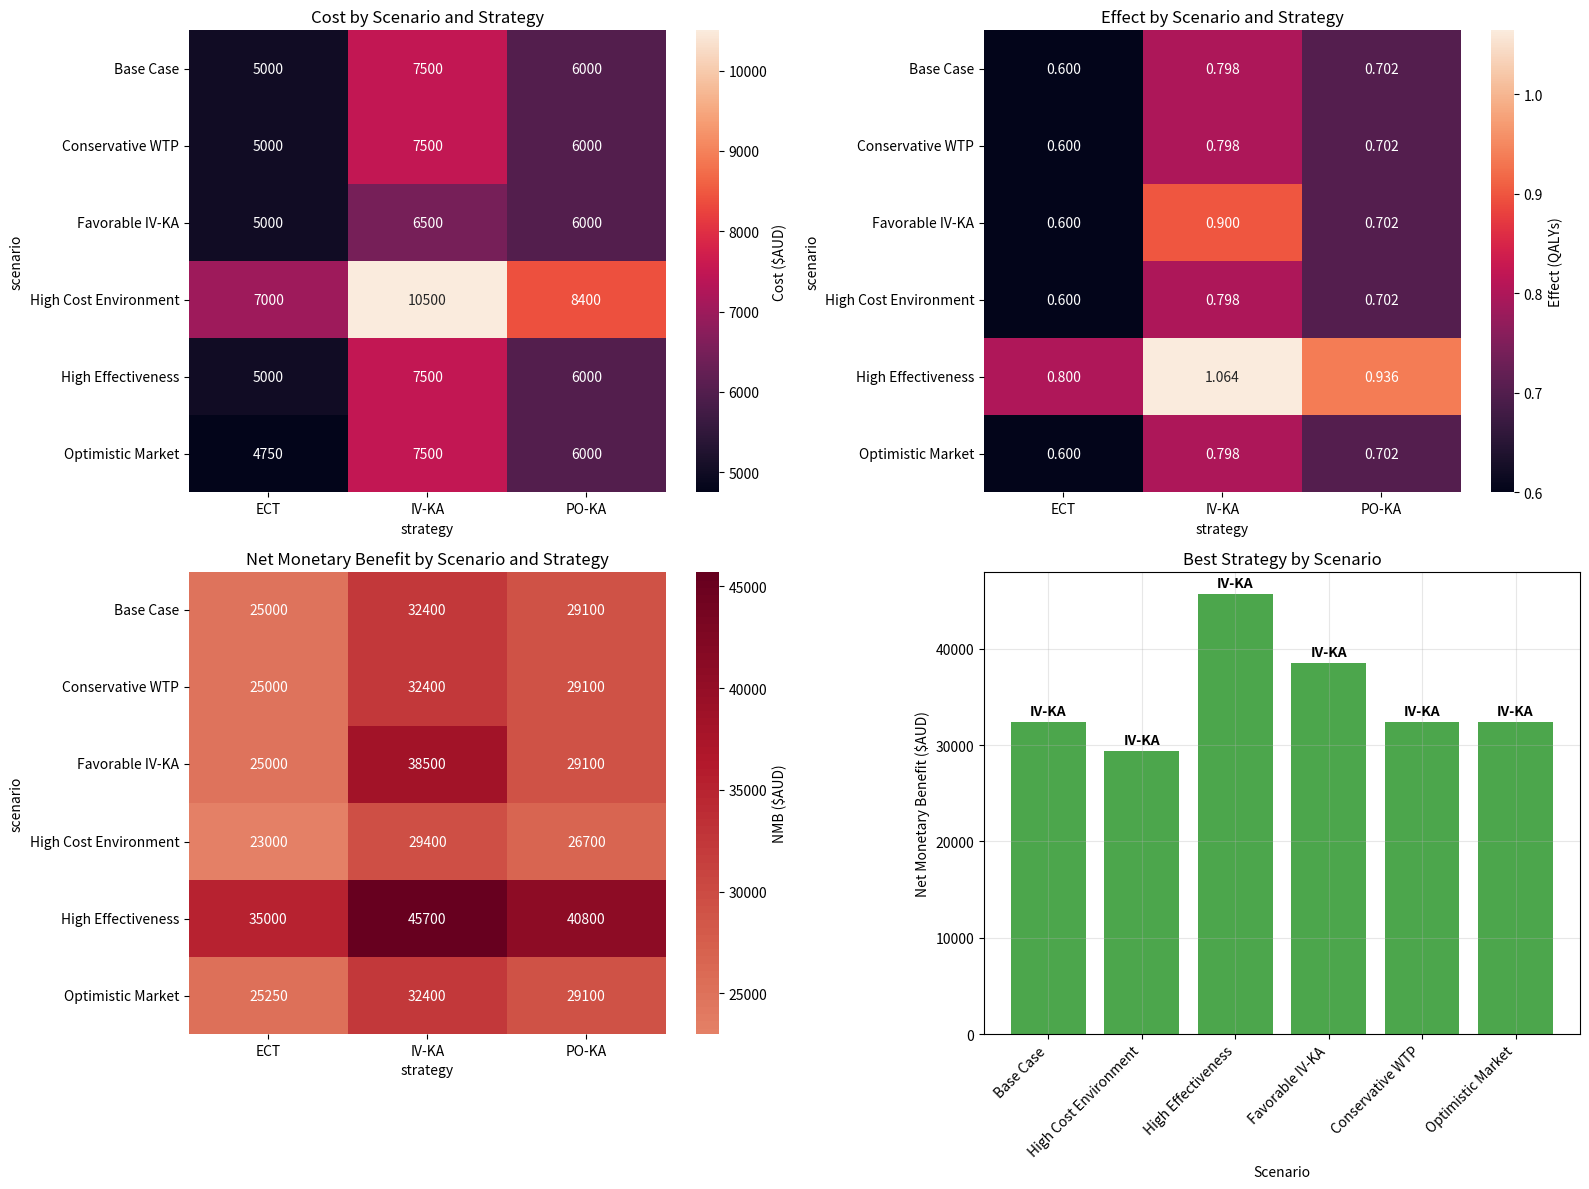
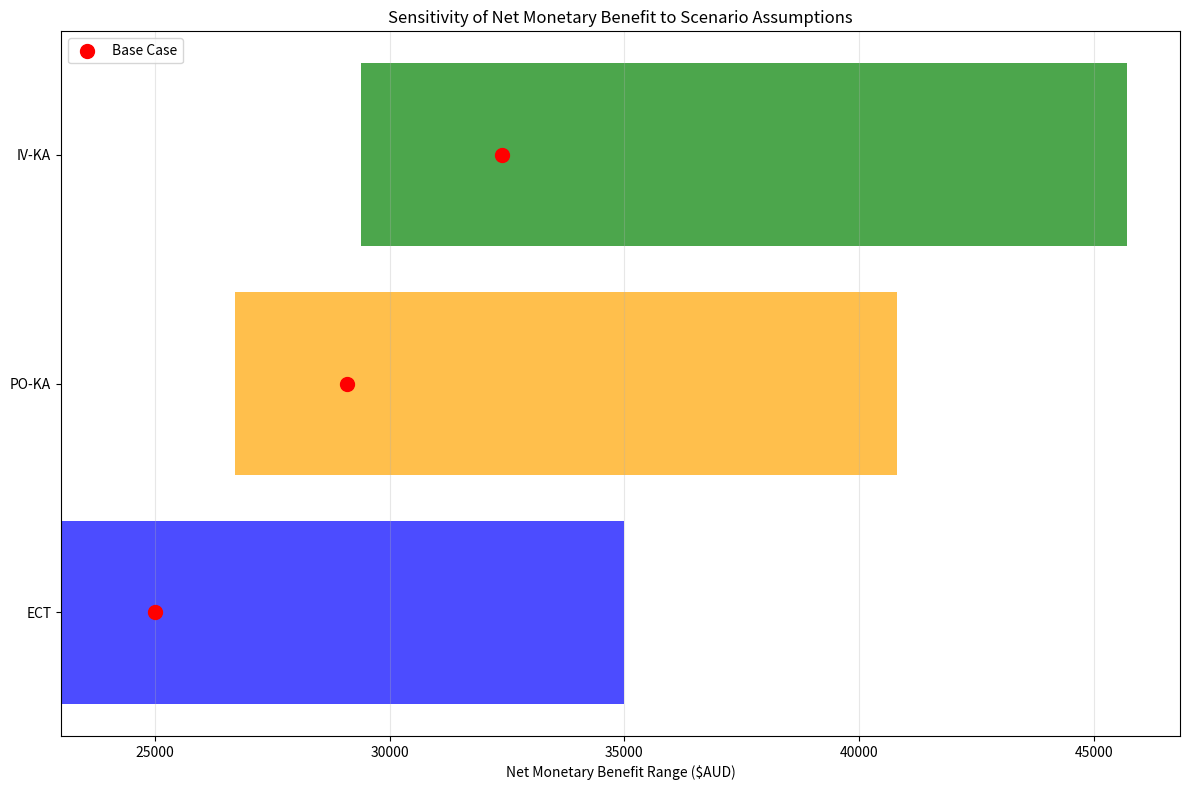

The script that saved these images, in order: (Note: this script raises an exception after producing the figures.)
# Import required libraries
import pandas as pd
import numpy as np
import matplotlib.pyplot as plt
import seaborn as sns
import sys
import os

# Add the scripts directory to the path
sys.path.append(os.path.join(os.pardir, 'scripts'))
sys.path.append(os.path.join(os.pardir, 'scripts', 'models'))
sys.path.append(os.path.join(os.pardir, 'scripts', 'core'))

# Define a scenario analysis function
def perform_scenario_analysis(base_params, scenarios, wtp_threshold=50000):
    """
    Perform scenario analysis with different parameter sets.
    
    Args:
        base_params: Dictionary of base case parameters
        scenarios: List of scenario dictionaries
        wtp_threshold: Willingness-to-pay threshold
        
    Returns:
        DataFrame with results for each scenario
    """
    results = []
    
    for scenario in scenarios:
        # Apply scenario adjustments to base parameters
        params = base_params.copy()
        params.update(scenario['adjustments'])
        
        # Calculate outcomes for each strategy in this scenario
        for strategy in ['ECT', 'IV-KA', 'PO-KA']:
            # Calculate cost and effect based on parameters
            # This is a simplified model - in practice, you would have more complex calculations
            base_cost = params.get('base_cost', 5000)
            base_effect = params.get('base_effect', 0.6)
            
            # Adjust cost and effect based on strategy
            if strategy == 'IV-KA':
                cost = base_cost * params.get('cost_iv_ka_multiplier', 1.0)
                effect = base_effect * params.get('effect_iv_ka_multiplier', 1.2)
            elif strategy == 'PO-KA':
                cost = base_cost * params.get('cost_po_ka_multiplier', 0.9)
                effect = base_effect * params.get('effect_po_ka_multiplier', 1.1)
            else:  # ECT
                cost = base_cost
                effect = base_effect
            
            # Apply scenario-specific adjustments
            if f'cost_{strategy.lower()}_adjustment' in params:
                cost = cost * params[f'cost_{strategy.lower()}_adjustment']
            if f'effect_{strategy.lower()}_adjustment' in params:
                effect = effect * params[f'effect_{strategy.lower()}_adjustment']
            
            # Calculate metrics
            nmb = effect * wtp_threshold - cost
            
            results.append({
                'scenario': scenario['name'],
                'strategy': strategy,
                'cost': cost,
                'effect': effect,
                'net_monetary_benefit': nmb,
                'wtp_threshold': wtp_threshold
            })
    
    return pd.DataFrame(results)

# Define base case parameters
base_params = {
    'base_cost': 5000,
    'base_effect': 0.6,
    'cost_iv_ka_multiplier': 1.5,  # IV-KA costs 50% more than base
    'effect_iv_ka_multiplier': 1.33,  # IV-KA is 33% more effective
    'cost_po_ka_multiplier': 1.2,  # PO-KA costs 20% more than base
    'effect_po_ka_multiplier': 1.17  # PO-KA is 17% more effective
}

# Define scenarios
scenarios = [
    {
        'name': 'Base Case',
        'adjustments': {}
    },
    {
        'name': 'High Cost Environment',
        'adjustments': {
            'base_cost': 7000  # Higher base costs
        }
    },
    {
        'name': 'High Effectiveness',
        'adjustments': {
            'base_effect': 0.8  # Higher base effectiveness
        }
    },
    {
        'name': 'Favorable IV-KA',
        'adjustments': {
            'effect_iv_ka_multiplier': 1.5,  # IV-KA even more effective
            'cost_iv_ka_multiplier': 1.3   # IV-KA less costly
        }
    },
    {
        'name': 'Conservative WTP',
        'adjustments': {
            'wtp_threshold': 40000  # Lower WTP threshold
        }
    },
    {
        'name': 'Optimistic Market',
        'adjustments': {
            'cost_ect_adjustment': 0.95,  # Lower ECT costs
            'cost_iv_ka_adjustment': 0.9,  # Lower IV-KA costs
            'cost_po_ka_adjustment': 0.85, # Lower PO-KA costs
            'wtp_threshold': 60000  # Higher WTP threshold
        }
    }
]

# Perform scenario analysis
wtp_threshold = 50000
scenario_results = perform_scenario_analysis(base_params, scenarios, wtp_threshold)
print(scenario_results.head(10))

# Visualize scenario analysis results
fig, ax = plt.subplots(2, 2, figsize=(16, 12))

# 1. Cost by scenario and strategy
cost_pivot = scenario_results.pivot_table(
    values='cost', 
    index='scenario', 
    columns='strategy', 
    aggfunc='mean'
)
sns.heatmap(cost_pivot, annot=True, fmt='.0f', cbar_kws={'label': 'Cost ($AUD)'}, ax=ax[0,0])
ax[0,0].set_title('Cost by Scenario and Strategy')

# 2. Effect by scenario and strategy
effect_pivot = scenario_results.pivot_table(
    values='effect', 
    index='scenario', 
    columns='strategy', 
    aggfunc='mean'
)
sns.heatmap(effect_pivot, annot=True, fmt='.3f', cbar_kws={'label': 'Effect (QALYs)'}, ax=ax[0,1])
ax[0,1].set_title('Effect by Scenario and Strategy')

# 3. Net Monetary Benefit by scenario and strategy
nmb_pivot = scenario_results.pivot_table(
    values='net_monetary_benefit', 
    index='scenario', 
    columns='strategy', 
    aggfunc='mean'
)
sns.heatmap(nmb_pivot, annot=True, fmt='.0f', cbar_kws={'label': 'NMB ($AUD)'}, ax=ax[1,0], center=0, cmap='RdBu_r')
ax[1,0].set_title('Net Monetary Benefit by Scenario and Strategy')

# 4. Scenario ranking
# Calculate top strategy for each scenario
top_strategies = []
for scenario in scenario_results['scenario'].unique():
    scenario_data = scenario_results[scenario_results['scenario'] == scenario]
    best_strategy = scenario_data.loc[scenario_data['net_monetary_benefit'].idxmax()]
    top_strategies.append({
        'scenario': scenario,
        'best_strategy': best_strategy['strategy'],
        'best_nmb': best_strategy['net_monetary_benefit']
    })

top_df = pd.DataFrame(top_strategies)
colors = ['blue' if s == 'ECT' else 'green' if s == 'IV-KA' else 'orange' for s in top_df['best_strategy']]
bars = ax[1,1].bar(range(len(top_df)), top_df['best_nmb'], color=colors, alpha=0.7)
ax[1,1].set_xlabel('Scenario')
ax[1,1].set_ylabel('Net Monetary Benefit ($AUD)')
ax[1,1].set_title('Best Strategy by Scenario')
ax[1,1].set_xticks(range(len(top_df)))
ax[1,1].set_xticklabels(top_df['scenario'], rotation=45, ha='right')

# Add strategy labels
for i, bar, strat in zip(range(len(bars)), bars, top_df['best_strategy']):
    height = bar.get_height()
    ax[1,1].text(bar.get_x() + bar.get_width()/2., height + max(top_df['best_nmb'])*0.01,
                 f'{strat}', ha='center', va='bottom', fontweight='bold')

ax[1,1].grid(True, alpha=0.3)

plt.tight_layout()
plt.show()

# Create a tornado chart to show the sensitivity of the decision to different scenarios
plt.figure(figsize=(12, 8))

# Calculate the range of NMB for each strategy across scenarios
strategy_ranges = []
for strategy in ['ECT', 'IV-KA', 'PO-KA']:
    strategy_data = scenario_results[scenario_results['strategy'] == strategy]
    min_nmb = strategy_data['net_monetary_benefit'].min()
    max_nmb = strategy_data['net_monetary_benefit'].max()
    base_nmb = strategy_data[strategy_data['scenario'] == 'Base Case']['net_monetary_benefit'].iloc[0]
    
    strategy_ranges.append({
        'strategy': strategy,
        'min_nmb': min_nmb,
        'max_nmb': max_nmb,
        'base_nmb': base_nmb,
        'range': max_nmb - min_nmb
    })

ranges_df = pd.DataFrame(strategy_ranges)
ranges_df = ranges_df.sort_values('range', ascending=True)  # Sort by range for tornado effect

# Create the tornado chart
y_pos = np.arange(len(ranges_df))
plt.barh(y_pos, ranges_df['max_nmb'] - ranges_df['min_nmb'], 
         left=ranges_df['min_nmb'], 
         color=['blue' if s == 'ECT' else 'green' if s == 'IV-KA' else 'orange' for s in ranges_df['strategy']],
         alpha=0.7)

# Add base case markers
plt.scatter(ranges_df['base_nmb'], y_pos, color='red', s=100, zorder=5, label='Base Case')

plt.yticks(y_pos, ranges_df['strategy'])
plt.xlabel('Net Monetary Benefit Range ($AUD)')
plt.title('Sensitivity of Net Monetary Benefit to Scenario Assumptions')
plt.grid(True, axis='x', alpha=0.3)
plt.legend()

plt.tight_layout()
plt.show()

# Calculate decision uncertainty across scenarios
print("Decision Consistency Across Scenarios")
print("="*50)

# Count how often each strategy is optimal
optimality_counts = {}
for scenario in scenario_results['scenario'].unique():
    scenario_data = scenario_results[scenario_results['scenario'] == scenario]
    best_strategy = scenario_data.loc[scenario_data['net_monetary_benefit'].idxmax(), 'strategy']
    
    optimality_counts[best_strategy] = optimality_counts.get(best_strategy, 0) + 1

for strategy, count in optimality_counts.items():
    print(f"{strategy} is optimal in {count} out of {len(scenario_results['scenario'].unique())} scenarios ({count/len(scenario_results['scenario'].unique()):.1%})")

print('\n' + "Scenario Analysis Summary:")
print("="*30)

for scenario in scenario_results['scenario'].unique():
    scenario_data = scenario_results[scenario_results['scenario'] == scenario]
    best_strategy = scenario_data.loc[scenario_data['net_monetary_benefit'].idxmax()]
    
    print(f"\n{scenario}:")
    print(f"  Best Strategy: {best_strategy['strategy']} (NMB: ${best_strategy['net_monetary_benefit']:,.0f})")
    
    # Show all strategies for comparison
    for _, row in scenario_data.iterrows():
        print(f"    {row['strategy']}: Cost=${row['cost']:,.0f}, Effect={row['effect']:.3f}, NMB=${row['net_monetary_benefit']:,.0f}")

# Create a decision matrix for scenario robustness
plt.figure(figsize=(14, 8))

# Create a matrix showing which strategy is best in each scenario
all_scenarios = scenario_results['scenario'].unique()
all_strategies = ['ECT', 'IV-KA', 'PO-KA']

# Create a matrix for visualization
matrix = np.zeros((len(all_scenarios), len(all_strategies)))
strategy_map = {s: i for i, s in enumerate(all_strategies)}

# Fill the matrix with NMB values
for scenario_idx, scenario in enumerate(all_scenarios):
    scenario_data = scenario_results[scenario_results['scenario'] == scenario]
    for _, row in scenario_data.iterrows():
        strategy_idx = strategy_map[row['strategy']]
        matrix[scenario_idx, strategy_idx] = row['net_monetary_benefit']

# Create a heatmap showing which strategy is optimal
matrix_df = pd.DataFrame(matrix, index=all_scenarios, columns=all_strategies)

# Create a color map based on which strategy is best
best_strategy_matrix = np.zeros_like(matrix, dtype=int)
for i in range(len(matrix)):
    best_strategy_idx = np.argmax(matrix[i])
    best_strategy_matrix[i, best_strategy_idx] = 1

# Plot the matrix
sns.heatmap(best_strategy_matrix, 
            xticklabels=all_strategies, 
            yticklabels=all_scenarios,
            annot=matrix_df.applymap(lambda x: f'{x:,.0f}'), 
            fmt='',
            cbar=False,
            cmap='viridis',
            ax=plt.gca())

# Highlight the best strategy for each scenario
for i in range(len(all_scenarios)):
    best_strategy_idx = np.argmax(matrix[i])
    plt.gca().add_patch(plt.Rectangle((best_strategy_idx, i), 1, 1, fill=False, 
                                      edgecolor='red', lw=3))

plt.title('Scenario Analysis: Best Strategy by Scenario')
plt.xlabel('Strategy')
plt.ylabel('Scenario')
plt.tight_layout()
plt.show()